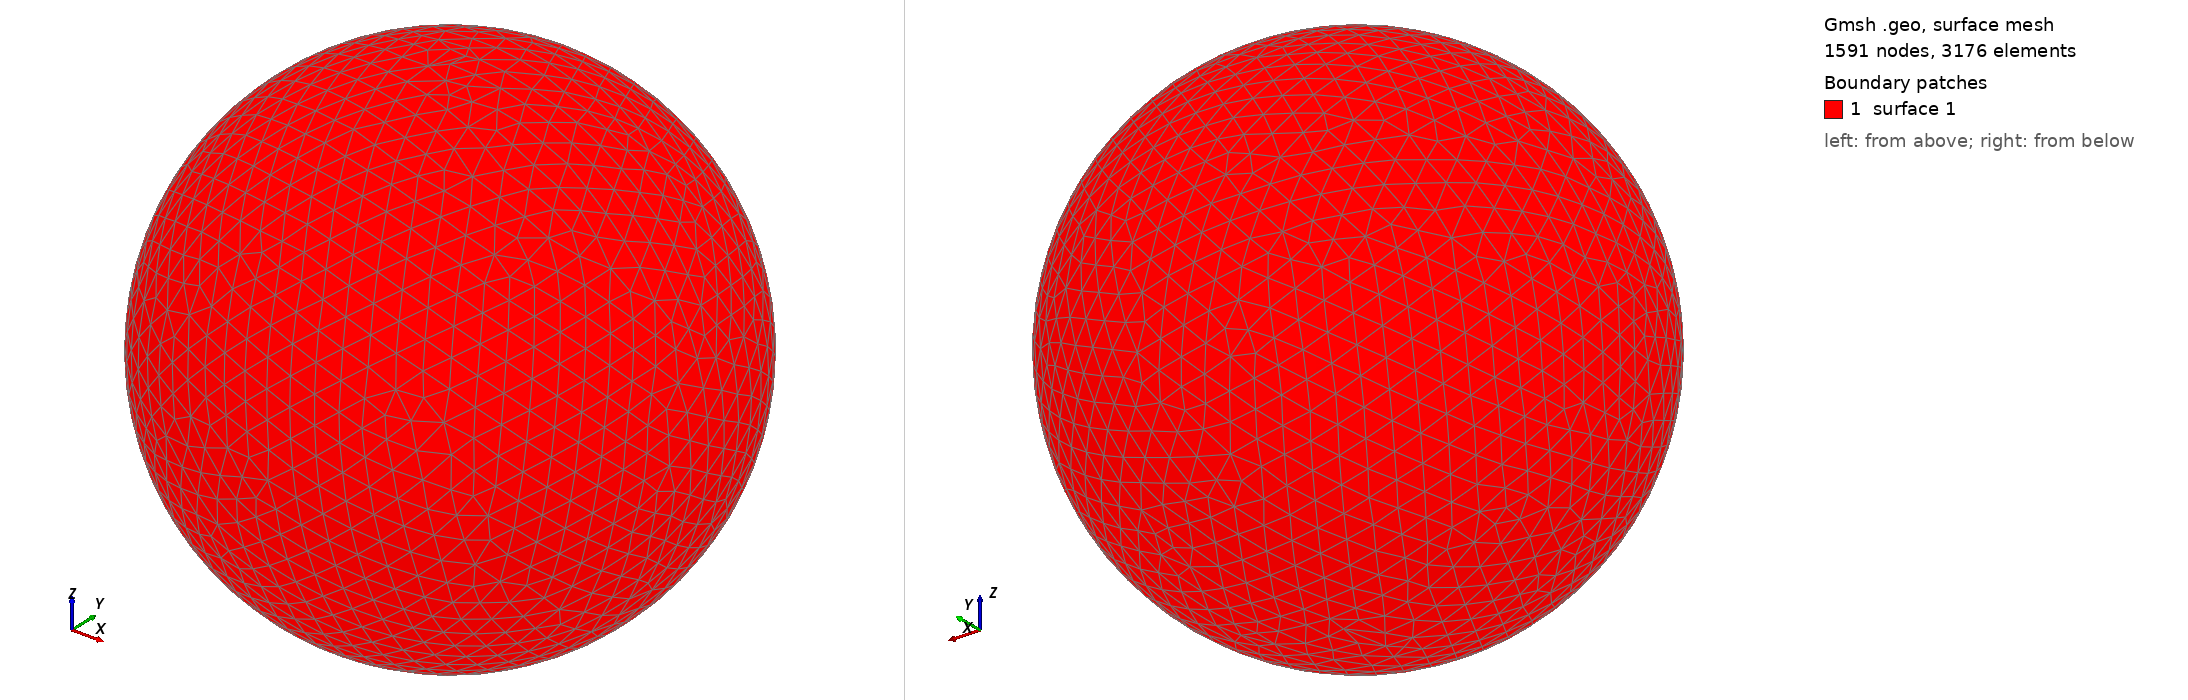

Gmsh geometry script, surface-meshed: 1591 nodes, 3176 surface elements. Boundary patches (legend numbers): 1 surface 1. Left view from above one corner, right view from below the opposite corner. The script declares no physical surfaces, so the legend lists its geometric surfaces. The drawing asked Gmsh for element sizes between 1% and 20% of the model's largest extent; the script's own settings can give other sizes.

=== shot0012.geo (drawn) ===
SetFactory("OpenCASCADE");
Point(1) = {0,0,0,0};
Sphere(1) = {0,0,0,0.00109900};
MeshSize{ PointsOf{ Surface{:}; } } = 0.000109900;
Mesh.ElementOrder=1;
Mesh.Format=39;
